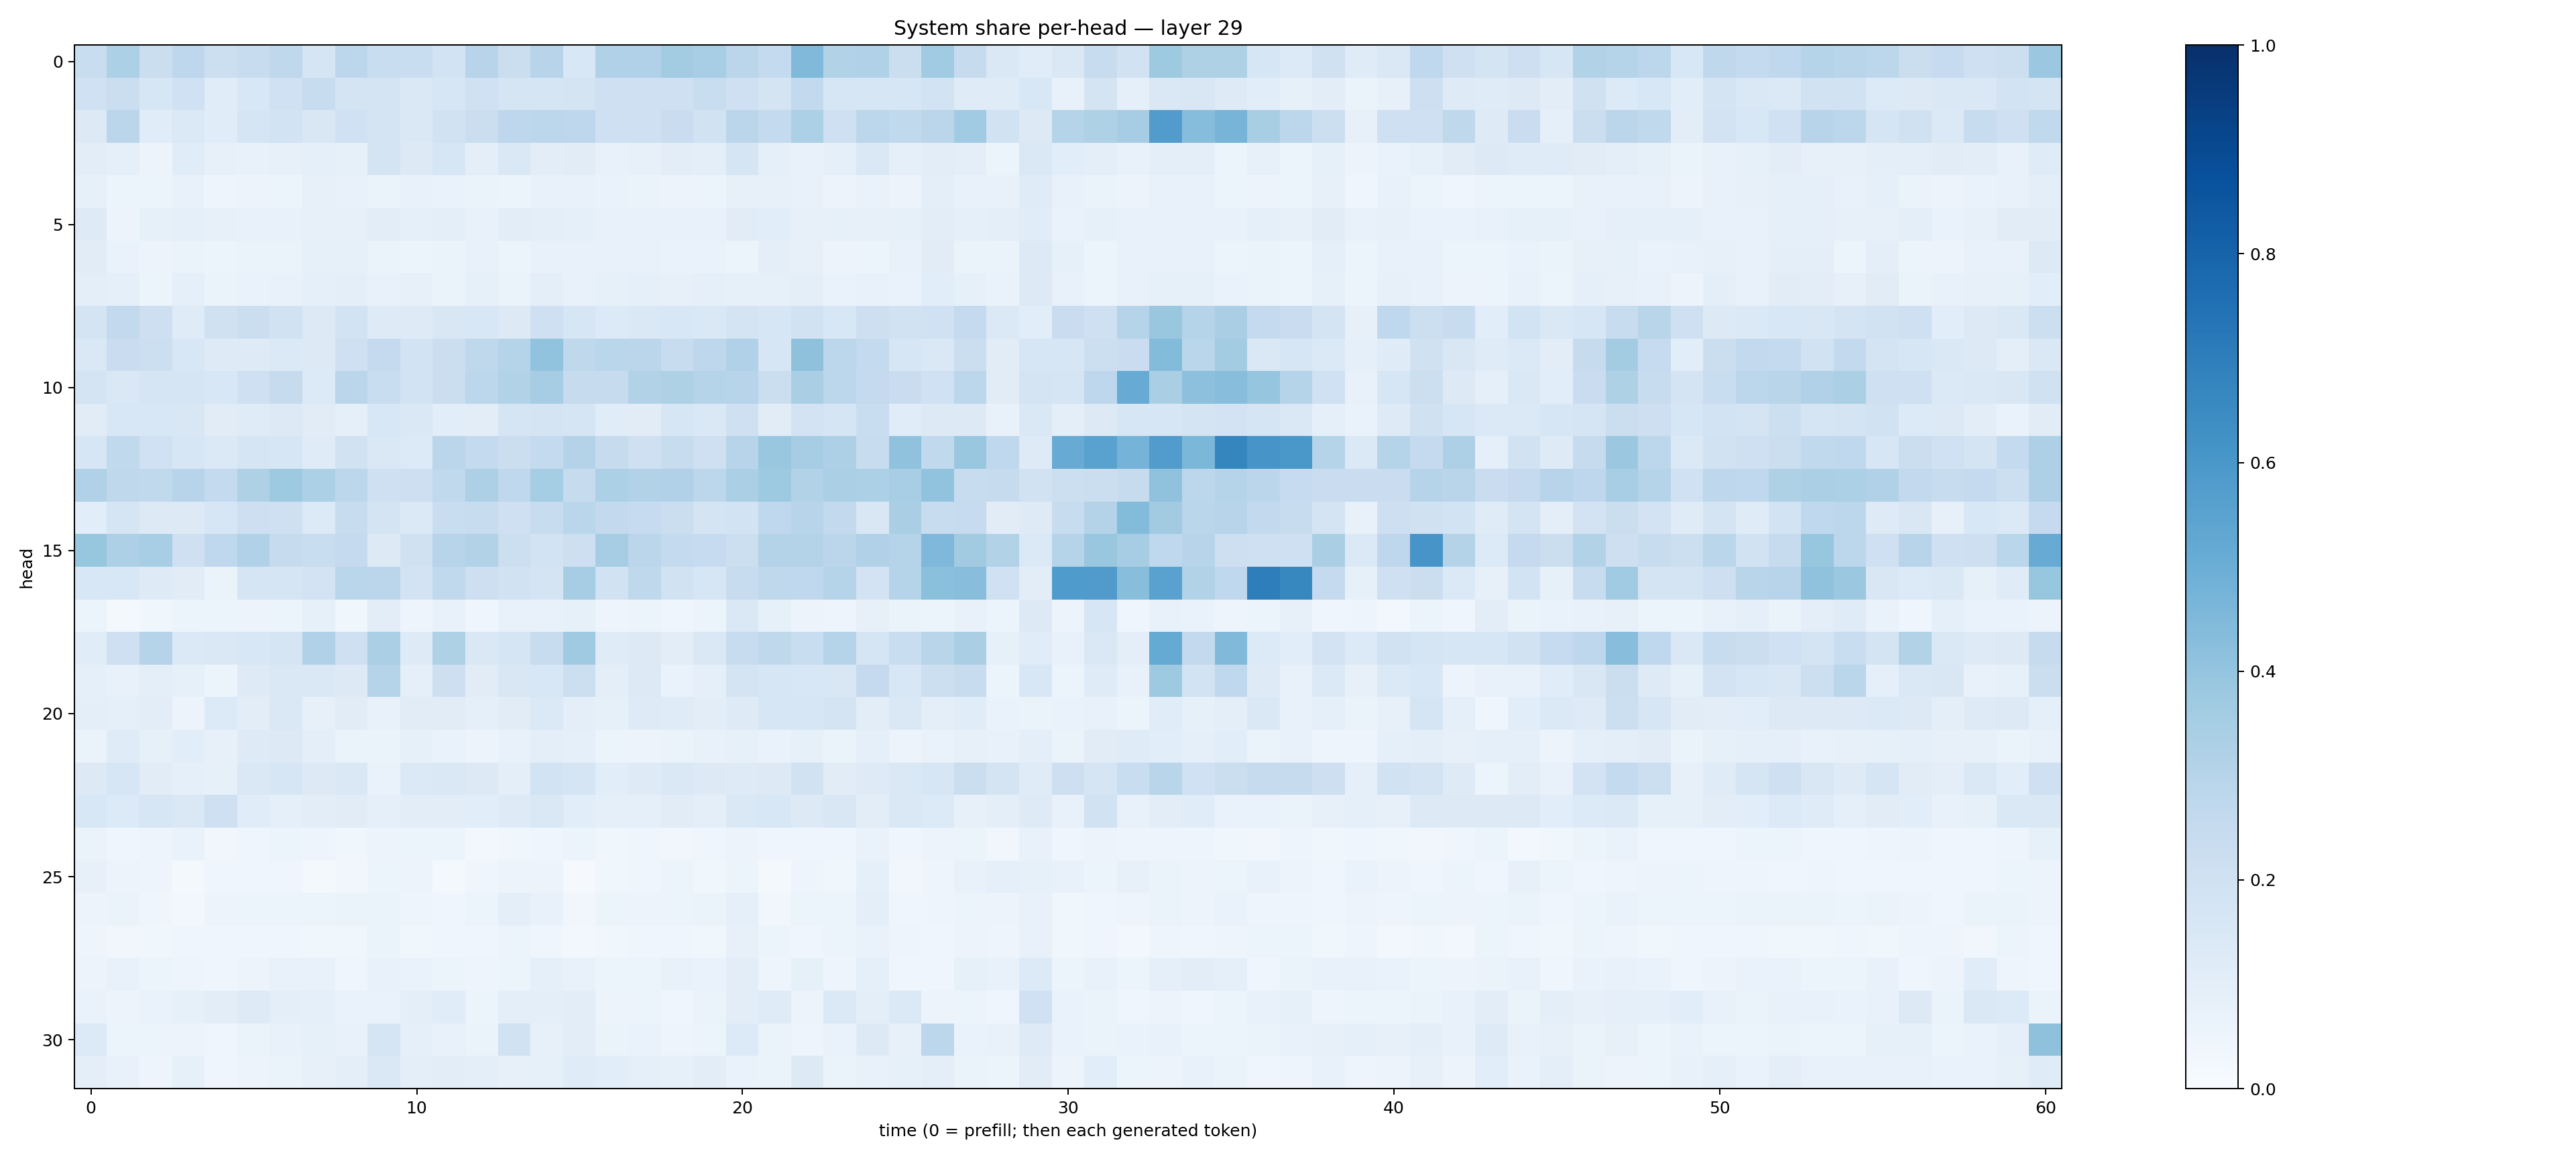

Source data for this figure (header and first rows):
0.23094887, 0.32883584, 0.2248458, 0.27570167, 0.2178171, 0.23460945, 0.27216843, 0.16975948, 0.2794018, 0.23193796, 0.23153006, 0.18658368, 0.2934368, 0.22019538, 0.29645053, 0.15510695, 0.31668967, 0.3180975, 0.35684833, 0.34700173, 0.28250602, 0.2550608, 0.448579, 0.31110358
0.2024, 0.2237, 0.1563, 0.2022, 0.1153, 0.1546, 0.2009, 0.2355, 0.1759, 0.1734, 0.1413, 0.1569, 0.2002, 0.1698, 0.1696, 0.1783, 0.2042, 0.2046, 0.2034, 0.2341, 0.2094, 0.1788, 0.2586, 0.1627
0.1287, 0.284, 0.1137, 0.1374, 0.1148, 0.1683, 0.1837, 0.1489, 0.2005, 0.1763, 0.1445, 0.1933, 0.2197, 0.2741, 0.2798, 0.2744, 0.2069, 0.2046, 0.2287, 0.1911, 0.2828, 0.2545, 0.3298, 0.2045
0.1022, 0.09082, 0.0564, 0.1164, 0.07827, 0.07336, 0.07851, 0.09265, 0.08276, 0.1767, 0.1292, 0.1592, 0.09772, 0.1412, 0.1027, 0.1125, 0.07617, 0.07901, 0.1023, 0.09431, 0.1716, 0.09271, 0.07412, 0.08993
0.083, 0.05951, 0.05149, 0.07588, 0.04992, 0.05685, 0.0589, 0.08034, 0.07369, 0.06401, 0.07169, 0.06773, 0.06467, 0.06038, 0.07705, 0.07663, 0.0694, 0.06572, 0.05784, 0.06052, 0.07963, 0.07959, 0.07517, 0.05703
0.1238, 0.05646, 0.08398, 0.08865, 0.08042, 0.07125, 0.07406, 0.07973, 0.08004, 0.1038, 0.0913, 0.09645, 0.07515, 0.1052, 0.09922, 0.09097, 0.0715, 0.07505, 0.07713, 0.07322, 0.1103, 0.1057, 0.07984, 0.08302
0.1131, 0.06846, 0.05626, 0.06556, 0.05287, 0.06426, 0.06633, 0.08329, 0.08461, 0.06264, 0.05978, 0.06604, 0.07188, 0.06049, 0.07305, 0.07198, 0.07579, 0.07468, 0.0688, 0.06898, 0.06138, 0.09751, 0.08066, 0.05512
0.101, 0.08699, 0.06228, 0.08775, 0.06269, 0.06883, 0.07635, 0.09091, 0.09868, 0.07045, 0.07844, 0.06478, 0.08203, 0.06559, 0.09471, 0.0766, 0.08433, 0.08622, 0.08095, 0.08762, 0.08504, 0.08435, 0.09931, 0.06971
0.1781, 0.2591, 0.2119, 0.1193, 0.1978, 0.2251, 0.1878, 0.1257, 0.1867, 0.1223, 0.1227, 0.1517, 0.1527, 0.1275, 0.2037, 0.1625, 0.1333, 0.1446, 0.1556, 0.1406, 0.1763, 0.1632, 0.1915, 0.1549
0.1428, 0.2275, 0.2151, 0.1549, 0.1214, 0.1226, 0.139, 0.1304, 0.2105, 0.2527, 0.187, 0.2256, 0.2725, 0.3032, 0.4056, 0.2733, 0.286, 0.2836, 0.2399, 0.2746, 0.3164, 0.1631, 0.4106, 0.278
0.1725, 0.147, 0.166, 0.1665, 0.1534, 0.2044, 0.2436, 0.1331, 0.2824, 0.2338, 0.1872, 0.2199, 0.2799, 0.3089, 0.3482, 0.2459, 0.2423, 0.3108, 0.3208, 0.3036, 0.2934, 0.2252, 0.3365, 0.2804
0.1128, 0.154, 0.1559, 0.1508, 0.1098, 0.1179, 0.1285, 0.1118, 0.09351, 0.1558, 0.1412, 0.1089, 0.104, 0.171, 0.176, 0.1697, 0.1145, 0.1103, 0.1603, 0.1425, 0.2059, 0.1131, 0.1801, 0.1677
0.1582, 0.2655, 0.2028, 0.157, 0.1405, 0.167, 0.1609, 0.1208, 0.1943, 0.1443, 0.1341, 0.2831, 0.2563, 0.2203, 0.2543, 0.3075, 0.2444, 0.2076, 0.2356, 0.2099, 0.2952, 0.3898, 0.3491, 0.3243
0.3172, 0.2711, 0.2634, 0.2947, 0.2559, 0.3241, 0.3748, 0.329, 0.2784, 0.2079, 0.2136, 0.2626, 0.3251, 0.2672, 0.355, 0.2436, 0.3301, 0.3092, 0.3176, 0.2812, 0.3343, 0.3733, 0.315, 0.3349
0.1088, 0.1712, 0.1299, 0.1271, 0.1589, 0.2119, 0.2078, 0.1353, 0.2399, 0.1733, 0.1376, 0.2339, 0.2421, 0.2057, 0.2392, 0.2873, 0.2598, 0.2487, 0.2207, 0.1775, 0.1873, 0.2658, 0.2952, 0.2614
0.3909, 0.3247, 0.3459, 0.2062, 0.2685, 0.3176, 0.2436, 0.2319, 0.2501, 0.1321, 0.1973, 0.296, 0.3094, 0.2164, 0.1858, 0.2147, 0.3499, 0.2824, 0.2578, 0.2481, 0.2161, 0.3067, 0.307, 0.2841
0.1531, 0.1527, 0.1238, 0.1125, 0.06315, 0.1699, 0.1677, 0.1807, 0.287, 0.2828, 0.1834, 0.2638, 0.2139, 0.1909, 0.1764, 0.351, 0.1939, 0.2723, 0.1947, 0.1616, 0.2403, 0.2724, 0.2685, 0.3024
0.05965, 0.02214, 0.03653, 0.05384, 0.05115, 0.05738, 0.05174, 0.08411, 0.03879, 0.1025, 0.04884, 0.07214, 0.04642, 0.07785, 0.07297, 0.08327, 0.04771, 0.05128, 0.04649, 0.06102, 0.1467, 0.08238, 0.0551, 0.04996
0.1153, 0.2076, 0.3017, 0.1369, 0.1473, 0.1545, 0.1697, 0.3174, 0.2051, 0.3346, 0.1245, 0.3229, 0.1441, 0.1643, 0.2374, 0.3697, 0.1208, 0.1313, 0.1031, 0.148, 0.2411, 0.2706, 0.2317, 0.3043
0.08701, 0.07344, 0.09479, 0.08329, 0.05404, 0.1241, 0.1474, 0.1474, 0.1321, 0.3003, 0.0927, 0.2138, 0.1117, 0.1489, 0.1542, 0.2178, 0.09711, 0.1253, 0.06928, 0.08989, 0.1782, 0.162, 0.1538, 0.1522
0.1011, 0.08877, 0.1043, 0.05813, 0.1331, 0.1038, 0.1473, 0.07945, 0.1123, 0.07106, 0.1132, 0.1096, 0.08603, 0.1096, 0.1392, 0.09521, 0.08251, 0.1249, 0.1176, 0.1053, 0.123, 0.1639, 0.1592, 0.1726
0.06393, 0.1192, 0.08281, 0.1091, 0.07834, 0.1214, 0.1286, 0.1003, 0.0637, 0.06608, 0.08329, 0.06832, 0.05781, 0.07277, 0.1003, 0.08635, 0.06031, 0.05832, 0.06613, 0.07335, 0.08579, 0.06645, 0.08212, 0.0643
0.1288, 0.1604, 0.1111, 0.09118, 0.08397, 0.1422, 0.1622, 0.1291, 0.1474, 0.0692, 0.1398, 0.1427, 0.1261, 0.09446, 0.186, 0.17, 0.1088, 0.1215, 0.1481, 0.1252, 0.1212, 0.1271, 0.1911, 0.1129
0.1555, 0.1362, 0.1576, 0.1424, 0.2081, 0.117, 0.08972, 0.1028, 0.1127, 0.0869, 0.1042, 0.1029, 0.1094, 0.1236, 0.142, 0.1087, 0.09295, 0.08942, 0.1129, 0.09554, 0.1463, 0.153, 0.13, 0.1514
0.06584, 0.03994, 0.04801, 0.0676, 0.03346, 0.03987, 0.05146, 0.04918, 0.03641, 0.05639, 0.05976, 0.05421, 0.02948, 0.03861, 0.04228, 0.06214, 0.03547, 0.03994, 0.03432, 0.03937, 0.05552, 0.04284, 0.04611, 0.04222
0.0782, 0.05496, 0.04762, 0.01873, 0.04496, 0.04644, 0.04533, 0.01951, 0.03269, 0.05148, 0.05553, 0.02101, 0.04194, 0.05638, 0.05767, 0.01034, 0.03728, 0.04485, 0.0513, 0.03888, 0.05448, 0.02272, 0.0504, 0.03745
0.05633, 0.06579, 0.04282, 0.02478, 0.05494, 0.05932, 0.0611, 0.05279, 0.06609, 0.06412, 0.04859, 0.04116, 0.06149, 0.09728, 0.07797, 0.03467, 0.05212, 0.05561, 0.06056, 0.06256, 0.09136, 0.03197, 0.0607, 0.05298
0.04785, 0.03162, 0.03592, 0.04012, 0.04468, 0.04259, 0.04311, 0.03563, 0.0378, 0.06493, 0.0361, 0.04319, 0.04533, 0.05905, 0.04621, 0.03068, 0.03629, 0.04585, 0.03961, 0.03869, 0.07907, 0.05386, 0.04058, 0.06199
0.05846, 0.0757, 0.0609, 0.04969, 0.04525, 0.05782, 0.07554, 0.07145, 0.04642, 0.07397, 0.06832, 0.05444, 0.04858, 0.05987, 0.08919, 0.07549, 0.05947, 0.05924, 0.07215, 0.06758, 0.1016, 0.05028, 0.08271, 0.05013
0.06888, 0.05718, 0.06952, 0.08301, 0.1033, 0.1216, 0.09853, 0.08868, 0.06986, 0.06932, 0.09533, 0.1137, 0.0512, 0.1008, 0.09639, 0.1042, 0.05474, 0.05979, 0.04598, 0.06309, 0.102, 0.1205, 0.05779, 0.1378
0.1362, 0.05973, 0.05201, 0.05619, 0.0461, 0.0635, 0.07282, 0.08402, 0.07262, 0.1662, 0.08675, 0.07781, 0.06603, 0.194, 0.0797, 0.1029, 0.06581, 0.07024, 0.04781, 0.05223, 0.1346, 0.06407, 0.04984, 0.06927
0.09608, 0.07798, 0.04838, 0.08453, 0.04554, 0.0564, 0.06403, 0.07992, 0.1007, 0.1417, 0.09846, 0.1043, 0.1007, 0.08192, 0.08556, 0.1201, 0.1077, 0.09211, 0.08346, 0.1019, 0.06698, 0.06426, 0.1257, 0.06631
